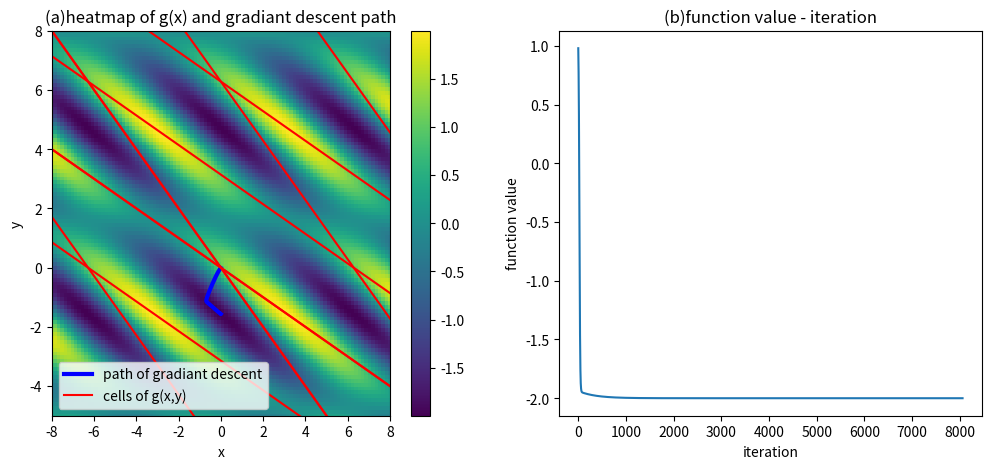

Here is the Python script that generated this plot:
import numpy as np
import matplotlib.pyplot as plt
def g(x,y):  # function to be minimized and it's gradient
    return np.sin(x+y)+np.cos(x+2*y)
def dg(x,y):
    return np.array([np.cos(x+y)-np.sin(x+2*y),np.cos(x+y)-2*np.sin(x+2*y)])

def gradiant_descent(X0,g,dg,ap=0.01,tol=1e-8,max_iter=100000):
    """
    gradiant descent algorithm to find the minimum of a function
    x,y: initial guess
    ap: learning rate
    tol: tolerance
    max_iter: maximum number of iterations
    """
    X=np.array(X0,dtype=float)
    his=[]
    convenged=0
    for i in range(max_iter):
        dX=dg(*X)
        X-=ap*dX+np.random.normal(loc=0.0, scale=tol)  # add noise to avoid vanishing gradient at local minimum
        his.append(X.copy())
        if np.linalg.norm(dX)<tol:
            print(f"gradiant_descent converged after {i} iterations")
            break
    else:
        convenged=1
    if convenged:
        print(f"gradiant_descent did not convenged after {max_iter} iterations")
    return X,np.array(his)
if __name__=="__main__":
    Xmin,his=gradiant_descent([0,0],g,dg,tol=1e-6,max_iter=100000)

    ##output
    print(f"minimum of g(x) is {g(*Xmin):.5f}")
    print(f"Xmin is {Xmin[0]:.5f}+ 2 m pi,Ymin is {Xmin[1]:.5f}+2 n pi, m,n are any integers")

    ##plot
    fig=plt.figure(figsize=(12,5))
    plt.subplot(1,2,1)
    x=np.linspace(-8,8,100)
    y=np.linspace(-5,8,100)
    X,Y=np.meshgrid(x,y)
    Z=g(X,Y)
    heatmap = plt.pcolormesh(X, Y, Z, shading='auto', cmap='viridis')
    plt.plot(his[:,0],his[:,1],c="b",linewidth=3);
    plt.plot(x,-x,c="r")
    for n in range(4):  #plot the cell
        plt.plot(x,(n-1)*2*np.pi-x,c="r")
        plt.plot(x,(n-1)*np.pi-x/2,c="r")
    plt.plot(x,-x/2,c="r")   
    plt.xlim(-8,8)
    plt.ylim(-5,8)
    plt.xlabel("x")
    plt.ylabel("y")
    plt.title("(a)heatmap of g(x) and gradiant descent path")
    plt.colorbar(heatmap)
    plt.legend(["path of gradiant descent","cells of g(x,y)"])
    plt.subplot(1,2,2)
    plt.plot([g(his[i,0],his[i,1]) for i in range(len(his))])
    plt.xlabel("iteration")
    plt.ylabel("function value")
    plt.title("(b)function value - iteration")
    fig.savefig("find g(x,y) min.png",dpi=600)
    plt.show()